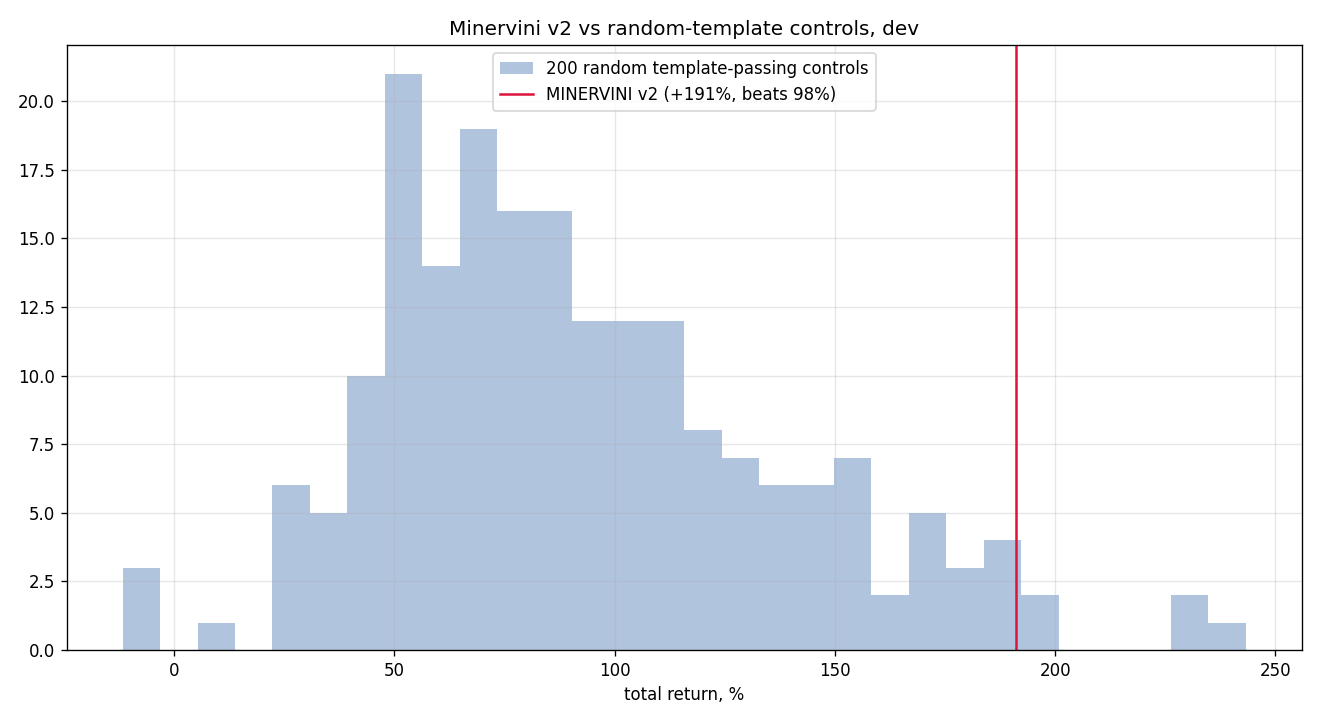

The table this chart was drawn from, first rows:
seed, total_return, n_trades
0, 0.5802, 468
1, 0.8912, 458
2, 1.328, 444
3, 0.8288, 470
4, 0.6729, 479
5, 0.4835, 475
6, 0.3091, 467
7, 1.639, 451
8, 1.442, 436
9, 1.175, 470
10, 0.6619, 480
11, 0.5323, 465
12, 0.9739, 468
13, 0.8727, 464
14, 0.9276, 475
15, 0.5606, 477
16, 1.543, 469
17, 0.5305, 476
18, 1.048, 462
19, 0.5757, 477
20, 0.6946, 482
21, 1.031, 472
22, 1.19, 471
23, 0.2343, 483
24, 0.2976, 474
25, 0.8719, 449
26, 0.9968, 464
27, 2.274, 452
28, 1.69, 458
29, 0.3739, 478
30, 0.7345, 471
31, 0.6124, 469
32, 0.5602, 474
33, 0.9094, 472
34, 1.491, 464
35, 0.9061, 468
36, 0.704, 490
37, 0.6214, 467
38, 1.855, 469
39, -0.09338, 482
40, 0.9567, 439
41, 1.768, 475
42, 0.7733, 464
43, 0.596, 461
44, 0.7294, 477
45, 0.6728, 474
46, 2.284, 432
47, 0.9279, 463
48, 0.7195, 477
49, 0.4188, 480
50, 1.822, 454
51, 0.8444, 453
52, 1.952, 456
53, 0.8088, 473
54, 1.929, 470
55, 1.496, 464
56, 1.551, 442
57, 0.5261, 467
58, 0.8052, 476
59, 1.111, 459
... 140 more rows
